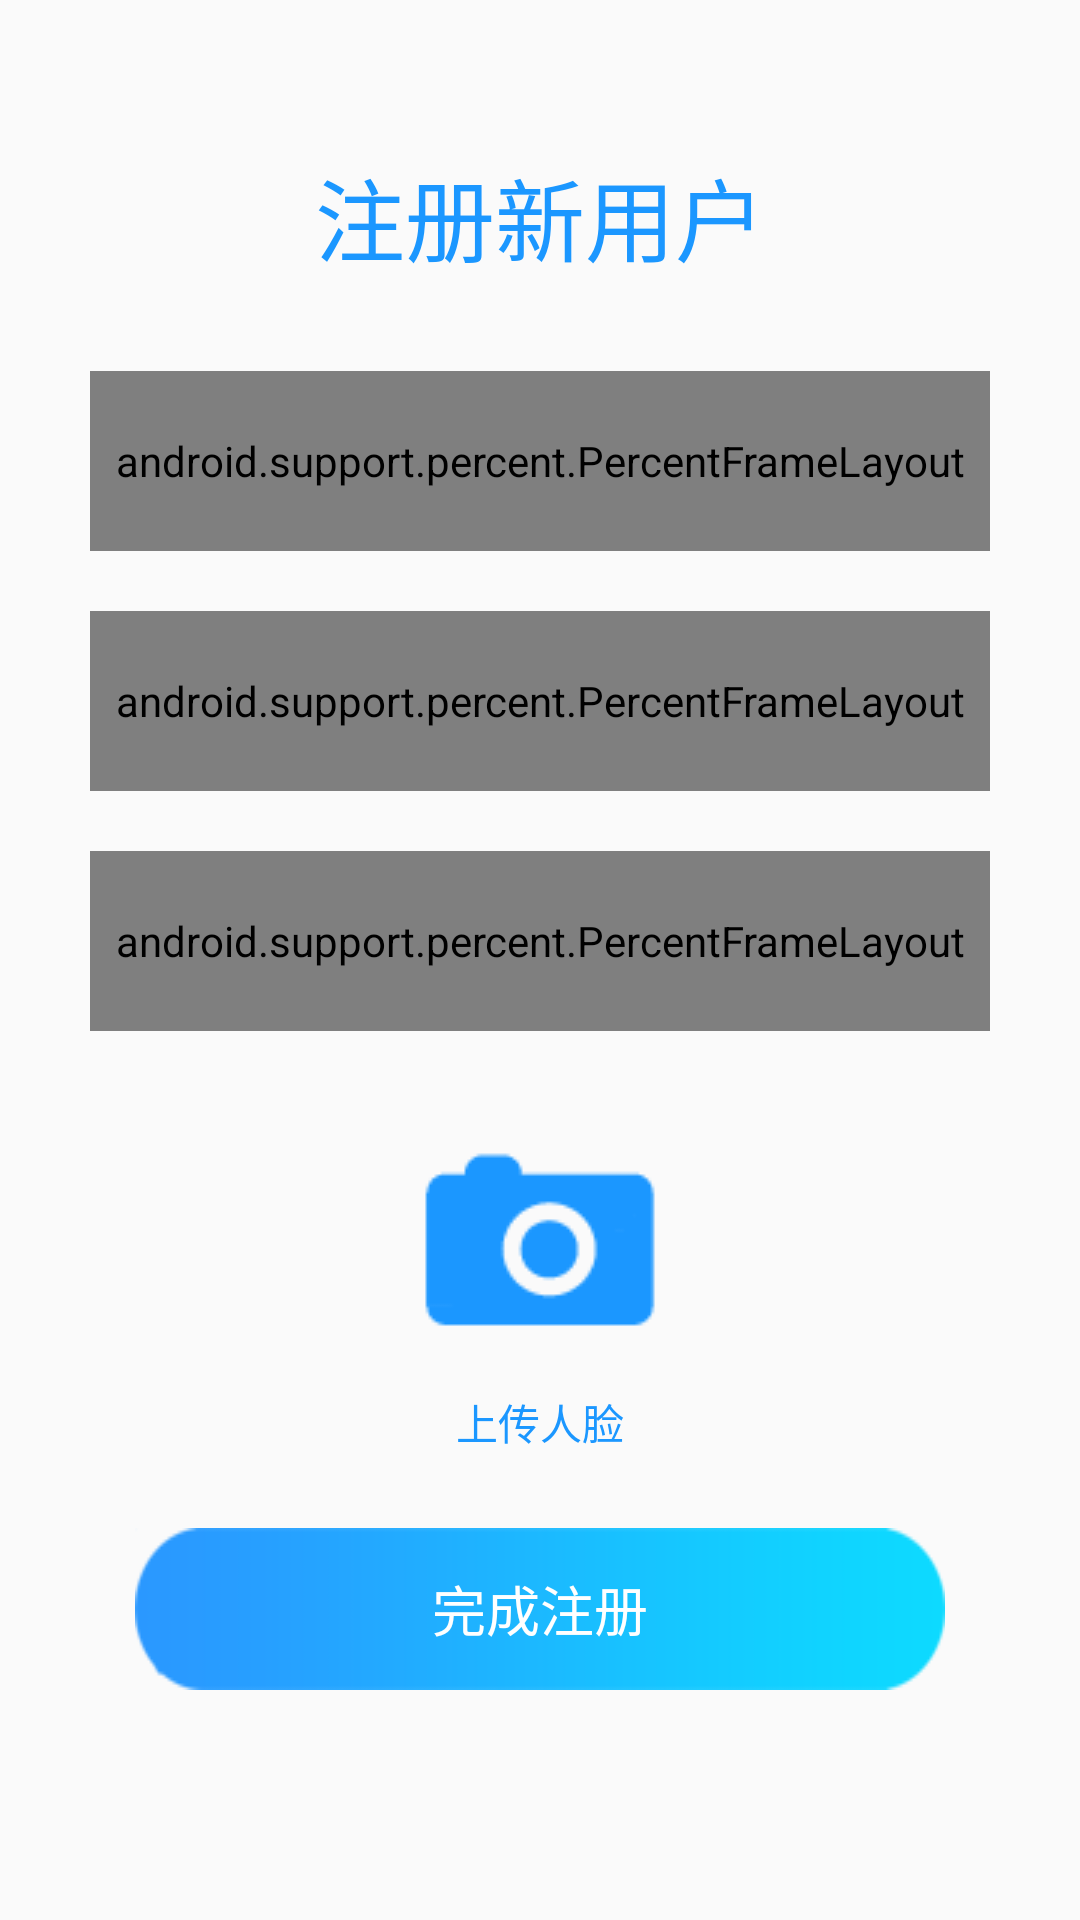

Here is an Android app screen rendered from its layout file. Give the layout XML and the strings, colors and styles it references.
<!-- AndroidManifest.xml: application theme AppTheme -->
<!-- res/layout/activity_register_user.xml -->
<?xml version="1.0" encoding="utf-8"?>
<ScrollView
    android:layout_width="match_parent"
    android:layout_height="match_parent"
    xmlns:app="http://schemas.android.com/apk/res-auto"
    xmlns:android="http://schemas.android.com/apk/res/android">
    <LinearLayout
        android:layout_width="match_parent"
        android:layout_height="wrap_content"
        android:padding="30dp"
        android:orientation="vertical">
        <TextView
            android:layout_width="match_parent"
            android:layout_height="wrap_content"
            android:textColor="@color/Blue"
            android:textSize="30sp"
            android:text="@string/register_new_user_label"
            android:gravity="center"
            android:layout_margin="20dp"
            />
        <android.support.percent.PercentFrameLayout
            android:layout_width="match_parent"
            android:layout_height="60sp"
            android:layout_marginTop="10dp"
            android:layout_marginBottom="10dp">
            <TextView
                app:layout_widthPercent="30%"
                app:layout_heightPercent="100%"
                android:text="@string/username_label"
                android:textSize="20sp"
                android:layout_gravity="start|center_vertical"
                android:gravity="center"
                android:layout_width="wrap_content"
                android:layout_height="wrap_content" />
            <EditText
                android:id="@+id/username"
                app:layout_widthPercent="70%"
                app:layout_heightPercent="100%"
                android:layout_gravity="end"
                android:gravity="center_vertical"
                android:textSize="20sp"
                android:textColor="@color/Blue"
                android:textColorHint="@color/Blue"
                android:hint="@string/admin_label"
                android:layout_width="wrap_content"
                android:layout_height="wrap_content" />
        </android.support.percent.PercentFrameLayout>

        <android.support.percent.PercentFrameLayout
            android:layout_width="match_parent"
            android:layout_height="60sp"
            android:layout_marginTop="10dp"
            android:layout_marginBottom="10dp">
            <TextView
                app:layout_widthPercent="30%"
                app:layout_heightPercent="100%"
                android:text="@string/pwd_label"
                android:textSize="20sp"
                android:layout_gravity="start|center_vertical"
                android:gravity="center"
                />
            <EditText
                android:id="@+id/pwd"
                app:layout_widthPercent="70%"
                app:layout_heightPercent="100%"
                android:layout_gravity="end"
                android:gravity="center_vertical"
                android:textSize="20sp"
                android:textColor="@color/Blue"
                android:textColorHint="@color/Blue"
                android:hint="@string/admin_label"/>
        </android.support.percent.PercentFrameLayout>
        <android.support.percent.PercentFrameLayout
            android:layout_width="match_parent"
            android:layout_height="60sp"
            android:layout_marginTop="10dp"
            android:layout_marginBottom="10dp">
            <TextView
                app:layout_widthPercent="30%"
                app:layout_heightPercent="100%"
                android:text="@string/confirm_pwd"
                android:textSize="20sp"
                android:layout_gravity="start|center_vertical"
                android:gravity="center" />
            <EditText
                android:id="@+id/pwd_confirm"
                app:layout_widthPercent="70%"
                app:layout_heightPercent="100%"
                android:layout_gravity="end"
                android:gravity="center_vertical"
                android:textSize="20sp"
                android:textColor="@color/Blue"
                android:textColorHint="@color/Blue"
                android:hint="@string/admin_label"/>
        </android.support.percent.PercentFrameLayout>
        <Button
            android:id="@+id/b_upload_face"
            android:layout_gravity="center"
            android:layout_width="wrap_content"
            android:layout_height="wrap_content"
            android:text="@string/upload_face_label"
            android:textColor="@color/Blue"
            android:layout_marginStart="15dp"
            android:layout_marginEnd="15dp"
            android:layout_marginTop="10dp"
            android:layout_marginBottom="10dp"
            android:background="@color/Transparent"
            android:drawableTop="@drawable/camera" />
        <Button
            android:id="@+id/b_sure"
            style="@style/MyButton"
            android:text="@string/finish_register_label"/>
    </LinearLayout>
</ScrollView>
<!-- resources referenced by this layout -->
<resources>
  <color name="Blue">#1b97ff</color>
  <color name="Transparent">#00000000</color>
  <!-- drawable camera: png bitmap (drawable, 2988 bytes) -->
  <string name="admin_label">admin</string>
  <string name="confirm_pwd">确认密码</string>
  <string name="finish_register_label">完成注册</string>
  <string name="pwd_label">密 码</string>
  <string name="register_new_user_label">注册新用户</string>
  <string name="upload_face_label">上传人脸</string>
  <string name="username_label">姓 名</string>
  <style name="MyButton">
          <item name="android:textSize">18sp</item>
          <item name="android:textColor">@color/White</item>
          <item name="android:background">@drawable/shadow</item>
          <item name="android:layout_height">wrap_content</item>
          <item name="android:layout_width">wrap_content</item>
          <item name="android:layout_marginBottom">15dp</item>
          <item name="android:layout_marginTop">15dp</item>
          <item name="android:layout_marginStart">15dp</item>
          <item name="android:layout_marginEnd">15dp</item>
          <item name="android:layout_gravity">center</item>
      </style>
  <style name="AppTheme" parent="Theme.AppCompat.Light.NoActionBar">
          
          <item name="colorPrimary">@color/colorPrimary</item>
          <item name="colorPrimaryDark">@color/colorPrimaryDark</item>
          <item name="colorAccent">@color/colorAccent</item>
      </style>
  <color name="White">#ffffff</color>
  <!-- drawable shadow: png bitmap (drawable, 2977 bytes) -->
  <color name="colorPrimary">#3F51B5</color>
  <color name="colorPrimaryDark">#0f0f0f</color>
  <color name="colorAccent">#039dd9</color>
</resources>
